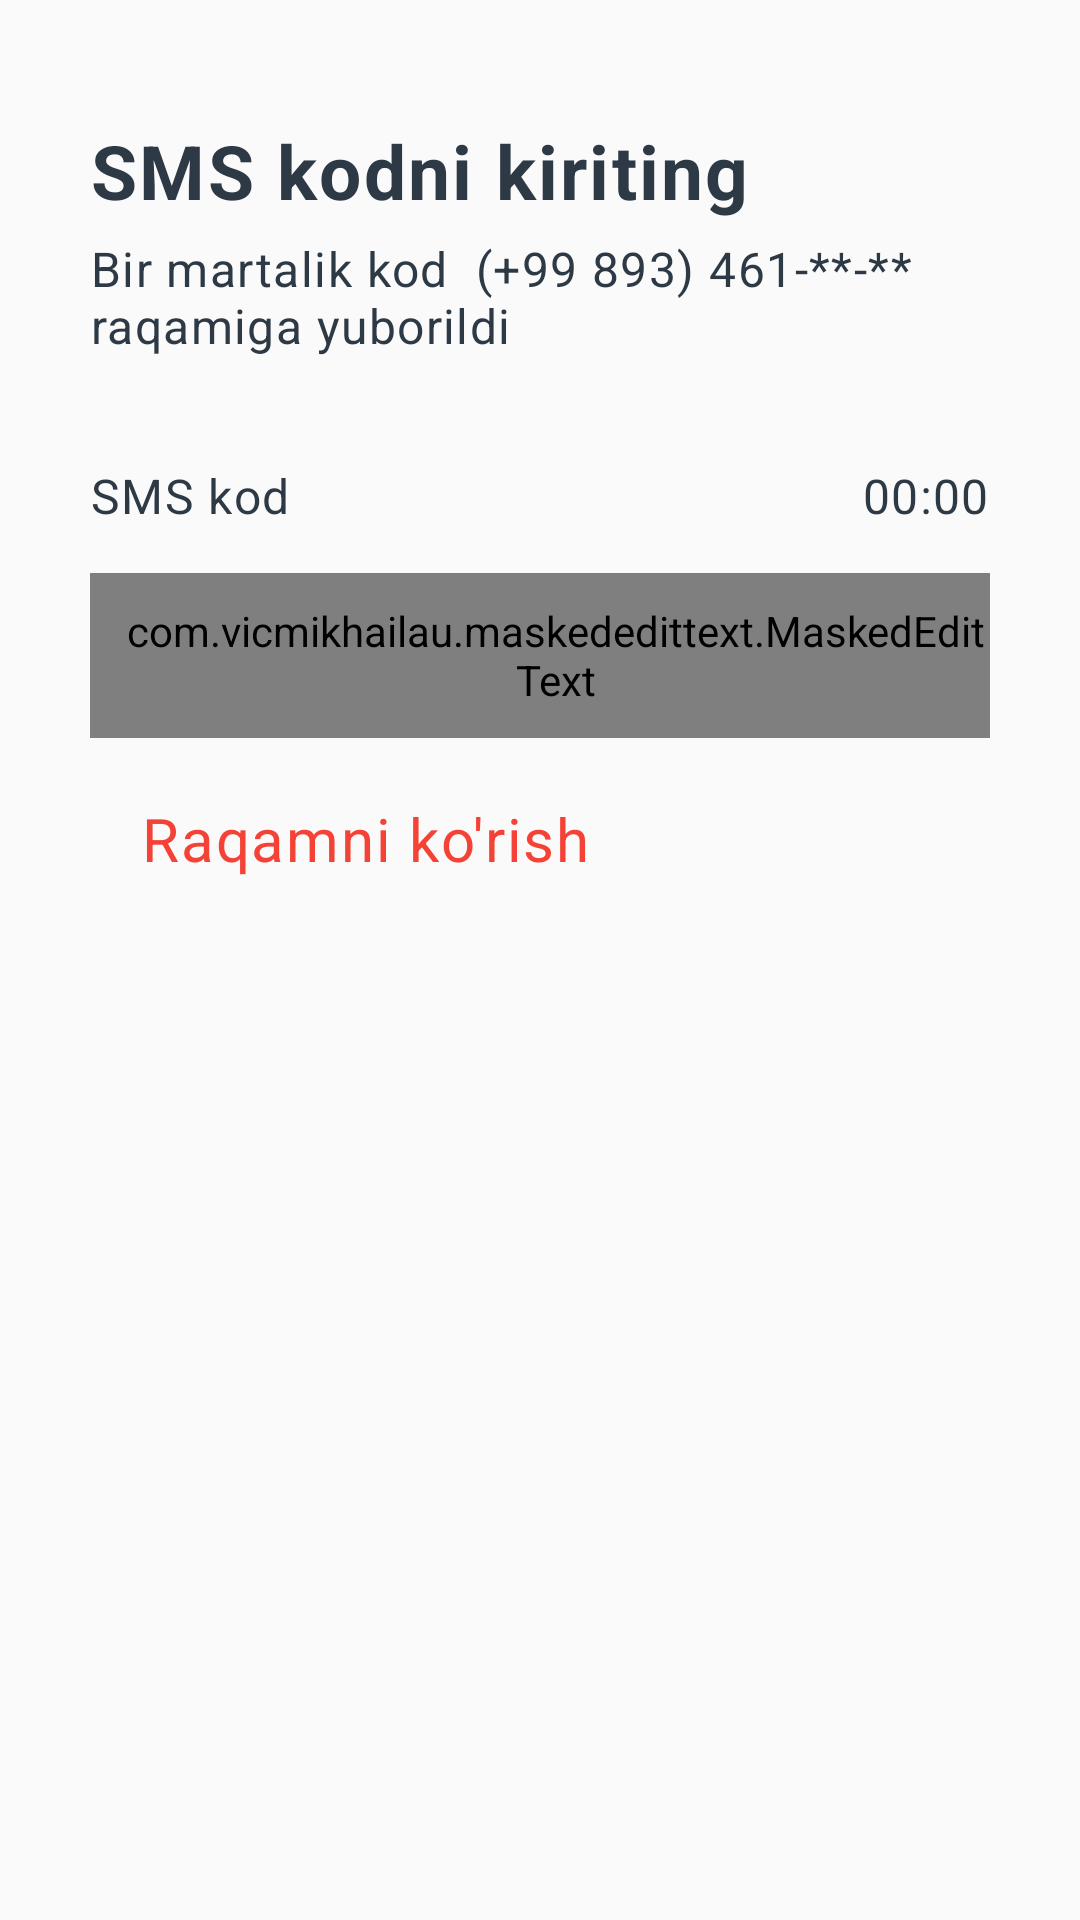

The Android layout XML behind this screen, and the referenced resources:
<!-- AndroidManifest.xml: application theme Theme.SHA1sinov -->
<!-- res/layout/activity_second.xml -->
<?xml version="1.0" encoding="utf-8"?>
<androidx.constraintlayout.widget.ConstraintLayout xmlns:android="http://schemas.android.com/apk/res/android"
    xmlns:app="http://schemas.android.com/apk/res-auto"
    xmlns:tools="http://schemas.android.com/tools"
    android:layout_width="match_parent"
    android:layout_height="match_parent"
    tools:context=".SecondActivity">

    <TextView
        android:id="@+id/welcome"
        style="@style/sign_up"
        android:layout_width="wrap_content"
        android:layout_height="wrap_content"
        android:layout_marginStart="30dp"
        android:layout_marginTop="40dp"
        android:text="SMS kodni kiriting"
        android:textSize="25sp"
        android:textStyle="bold"
        app:layout_constraintLeft_toLeftOf="parent"
        app:layout_constraintTop_toTopOf="parent" />

    <TextView
        android:id="@+id/text1"
        style="@style/sign_up"
        android:layout_width="280dp"
        android:layout_height="wrap_content"
        android:layout_marginStart="30dp"
        android:layout_marginTop="5dp"
        android:text="Bir martalik kod  (+99 893) 461-**-**
raqamiga yuborildi"
        android:textSize="16sp"
        app:layout_constraintLeft_toLeftOf="parent"
        app:layout_constraintTop_toBottomOf="@id/welcome" />

    <TextView
        android:id="@+id/text2"
        style="@style/telefon_raq"
        android:layout_width="wrap_content"
        android:layout_height="wrap_content"
        android:layout_marginStart="30dp"
        android:layout_marginTop="35dp"
        android:text="SMS kod"
        android:textSize="16sp"
        app:layout_constraintLeft_toLeftOf="parent"
        app:layout_constraintTop_toBottomOf="@id/text1" />

    <TextView
        android:id="@+id/timer"
        style="@style/telefon_raq"
        android:layout_width="wrap_content"
        android:layout_height="wrap_content"
        android:layout_marginTop="35dp"
        android:layout_marginEnd="30dp"
        android:text="00:00"
        android:textSize="16sp"
        app:layout_constraintRight_toRightOf="parent"
        app:layout_constraintTop_toBottomOf="@id/text1" />

    <com.vicmikhailau.maskededittext.MaskedEditText
        android:id="@+id/input_et"
        style="@style/input_number"
        android:layout_width="match_parent"
        android:layout_height="55dp"
        android:layout_marginStart="30dp"
        android:layout_marginTop="15dp"
        android:layout_marginEnd="30dp"
        android:background="@drawable/edit_back"
        android:hint="* * * * * *"
        android:inputType="phone"
        android:paddingStart="10dp"
        app:layout_constraintTop_toBottomOf="@id/text2"
        app:mask="# # # # # #" />


    <LinearLayout
        android:id="@+id/resend"
        android:layout_width="wrap_content"
        android:layout_height="wrap_content"
        android:layout_marginStart="30dp"
        android:layout_marginTop="10dp"
        android:orientation="horizontal"
        android:padding="10dp"
        app:layout_constraintLeft_toLeftOf="parent"
        app:layout_constraintTop_toBottomOf="@id/input_et">


        <TextView
            android:id="@+id/nextThirdActivity"
            style="@style/kodni_qayta"
            android:layout_width="wrap_content"
            android:layout_height="wrap_content"
            android:layout_marginStart="7dp"
            android:text="Raqamni ko'rish"
            android:textSize="20sp" />

    </LinearLayout>

</androidx.constraintlayout.widget.ConstraintLayout>
<!-- resources referenced by this layout -->
<resources>
  <style name="input_number">
          <item name="android:textSize">
              16sp
          </item>
          <item name="android:letterSpacing">
              0.03
          </item>
          <item name="android:textColor">
              #2D3A45
          </item>
      </style>
  <style name="kodni_qayta">
          <item name="android:textSize">
              12sp
          </item>
          <item name="android:letterSpacing">
              0.03
          </item>
          <item name="android:textColor">#F44336</item>
      </style>
  <style name="sign_up">
          <item name="android:textSize">
              20sp
          </item>
          <item name="android:letterSpacing">
              0.03
          </item>
          <item name="android:textColor">
              #2D3A45
          </item>
      </style>
  <style name="telefon_raq">
          <item name="android:textSize">
              12sp
          </item>
          <item name="android:letterSpacing">
              0.03
          </item>
          <item name="android:textColor">
              #2D3A45
          </item>
      </style>
  <style name="Theme.SHA1sinov" parent="Theme.MaterialComponents.Light.DarkActionBar.Bridge">
          
          <item name="colorPrimary">#FCB600</item>
          <item name="colorPrimaryVariant">#FCB600</item>
          <item name="colorOnPrimary">@color/white</item>
          
          <item name="colorSecondary">@color/teal_200</item>
          <item name="colorSecondaryVariant">@color/teal_700</item>
          <item name="colorOnSecondary">@color/black</item>
          
          <item name="android:statusBarColor">?attr/colorPrimaryVariant</item>
          
      </style>
  <!-- not gathered from this repository: default colours our renderer supplied (Android Studio template values) -->
  <color name="teal_200">#FF03DAC5</color>
  <color name="teal_700">#FF018786</color>
  <color name="black">#FF000000</color>
  <color name="white">#FFFFFFFF</color>
</resources>
